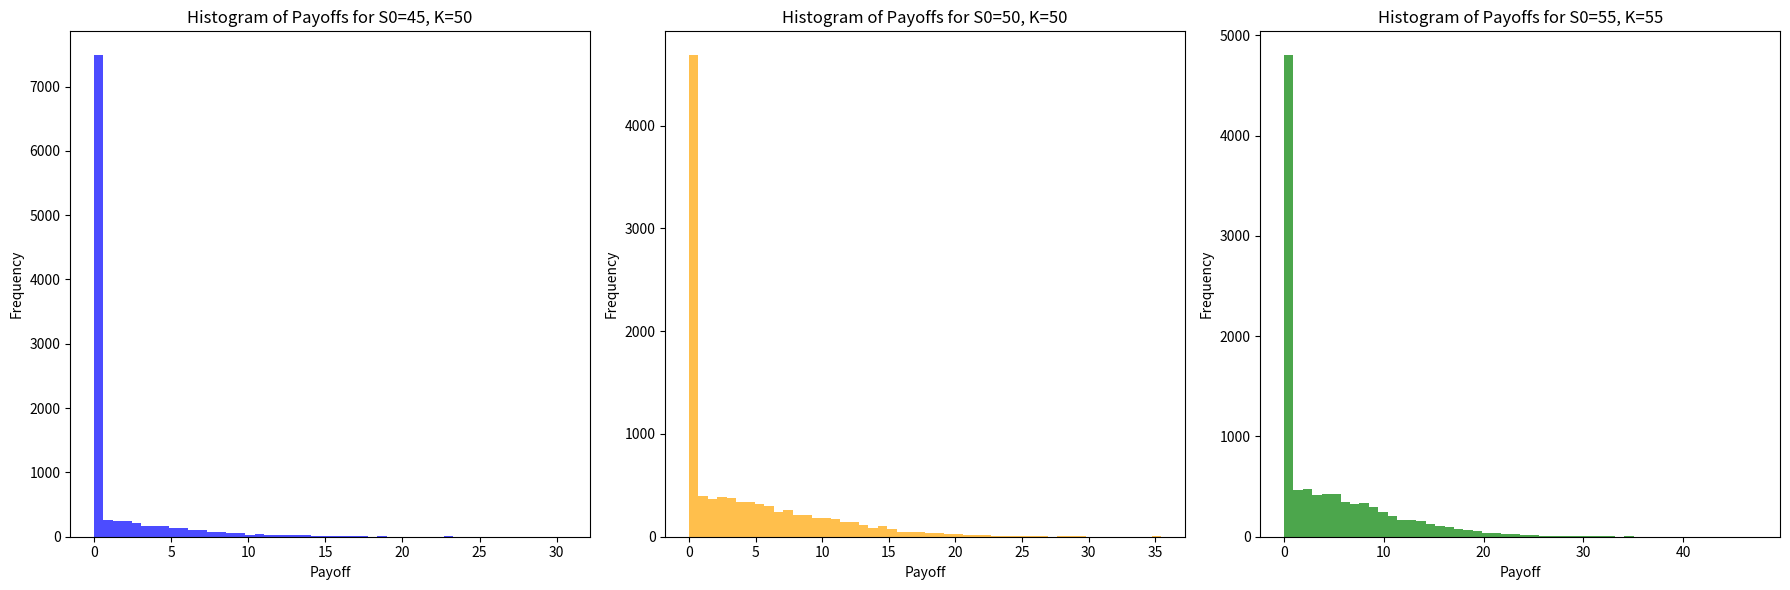

Reproduce this figure in Python.
import numpy as np
import matplotlib.pyplot as plt

S0_45 = 45
S0_50 = 50
S0_55 = 55
K1 = 50
K2 = 55
mu = 0.07
sigma = 0.2
T = 6 / 12
N = 200
M = 10000
dt = T / N

def simulate(S0, mu, sigma, T, N, M):
    S = np.zeros((M, N+1))
    S[:, 0] = S0
    for i in range(1, N+1):
        Z = np.random.randn(M)
        S[:, i] = S[:, i-1] * (1 + mu * dt + sigma * np.sqrt(dt) * Z)
    return S

S1 =simulate(S0_45, mu, sigma, T, N, M)
S2 = simulate(S0_50, mu, sigma, T, N, M)
S3 = simulate(S0_55, mu, sigma, T, N, M)

final_prices_45 = S1[:, -1]
final_prices_50 = S2[:, -1]
final_prices_55 =S3[:, -1]

payoffs_45 = np.maximum(final_prices_45 - K1, 0)
payoffs_50 = np.maximum(final_prices_50 - K1, 0)
payoffs_55 = np.maximum(final_prices_55 - K2, 0)

plt.figure(figsize=(18, 6))

plt.subplot(1, 3, 1)
plt.hist(payoffs_45, bins=50, color='blue', alpha=0.7)
plt.title('Histogram of Payoffs for S0=45, K=50')
plt.xlabel('Payoff')
plt.ylabel('Frequency')

plt.subplot(1, 3, 2)
plt.hist(payoffs_50, bins=50, color='orange', alpha=0.7)
plt.title('Histogram of Payoffs for S0=50, K=50')
plt.xlabel('Payoff')
plt.ylabel('Frequency')

plt.subplot(1, 3, 3)
plt.hist(payoffs_55, bins=50, color='green', alpha=0.7)
plt.title('Histogram of Payoffs for S0=55, K=55')
plt.xlabel('Payoff')
plt.ylabel('Frequency')

plt.tight_layout()
plt.show()